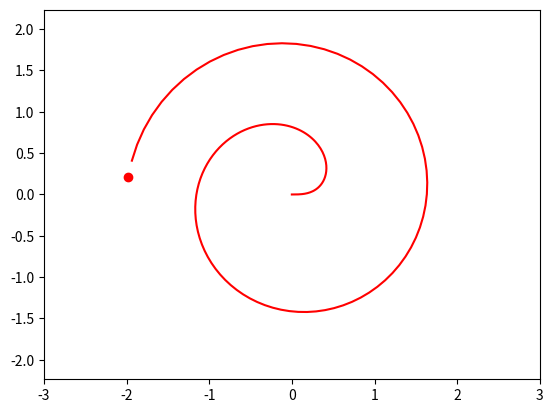

Write the Python code that produced this figure.
from matplotlib.animation import FuncAnimation
import matplotlib.pyplot as plt
import numpy as np


def circle_move(R, angle_vel, time):
    alpha = angle_vel * np.pi / 180 * time
    x = R * np.cos(alpha)
    y = R * np.sin(alpha)
    return x, y


fig, ax = plt.subplots()
ball, = plt.plot([], [], 'o', color='r', label='Ball')
ball_line, = plt.plot([], [], '-', color='r', label='Ball')

frames = 180
coords = np.zeros((frames, 2))


def animate(i):
    coords[i] = circle_move(R=i/180*2, angle_vel=i/180*3, time=i)
    ball.set_data([coords[i][0]], [coords[i][1]])
    ball_line.set_data(coords[:i, 0], coords[:i, 1])
    return ball, ball_line


edge = 3
plt.axis('equal')
ax.set_xlim(-edge, edge)
ax.set_ylim(-edge, edge)

ani = FuncAnimation(fig, animate, frames=range(frames), interval=30)
ani.save('animation_2.gif', writer="pillow")
